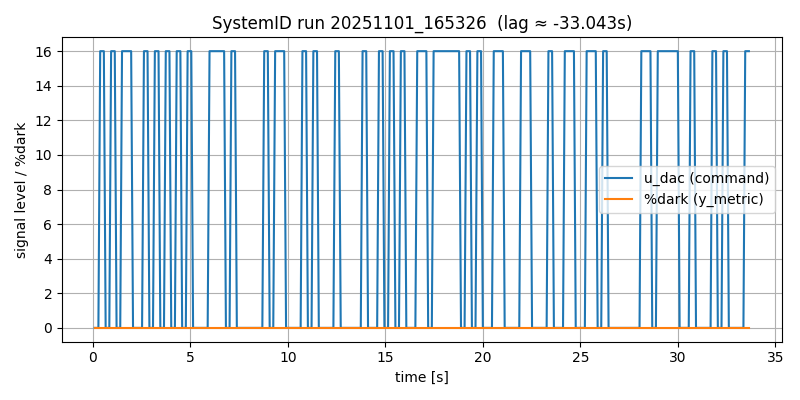

The table this chart was drawn from, first rows:
# timestamp: 20251101_165326
# cam_device: /dev/video0
# res: 2560x720
# exposure_ms: 8.0
# gain: 10
# stimulus: rand_telegraph
# low: 0
# high: 16
# hold_frames: 3
# test_light: HS22
# duration_s: 12.0
# dark_thresh: 75
# notes: door closed, lab lights on, ~1m distance
frame_idx, t_s, dt_s, u_dac, stim_bit, y_metric, y_mean, y_std, y_p10, y_p90, sat_lo_pct, sat_hi_pct, frame_drop
0, 0.09127, 0.0, 0, -1, 0.0, 92.37, 11.95, 85.0, 105.0, 0.0, 0.0, 0
1, 0.1833, 0.09199, 0, -1, 0.0, 87.22, 5.937, 84.0, 90.0, 0.0, 0.0, 0
2, 0.279, 0.0957, 0, -1, 0.0, 87.22, 5.936, 84.0, 90.0, 0.0, 0.0, 0
3, 0.371, 0.09201, 16, 1, 0.0, 87.22, 5.934, 84.0, 90.0, 0.0, 0.0, 0
4, 0.463, 0.09204, 16, 1, 0.0, 87.24, 5.93, 84.0, 90.0, 0.0, 0.0, 0
5, 0.559, 0.09596, 16, 1, 0.0, 90.84, 9.761, 85.0, 100.0, 0.0, 0.0, 0
6, 0.651, 0.09203, 0, -1, 0.0, 90.84, 9.767, 85.0, 100.0, 0.0, 0.0, 0
7, 0.743, 0.09205, 0, -1, 0.0, 89.1, 7.369, 84.0, 96.0, 0.0, 0.0, 0
8, 0.839, 0.09595, 0, -1, 0.0, 87.22, 5.929, 84.0, 90.0, 0.0, 0.0, 0
9, 0.931, 0.09203, 16, 1, 0.0, 87.22, 5.93, 84.0, 90.0, 0.0, 0.0, 0
10, 1.027, 0.09596, 16, 1, 0.0, 87.25, 5.94, 84.0, 90.0, 0.0, 0.0, 0
11, 1.119, 0.09203, 16, 1, 0.0, 90.84, 9.761, 85.0, 100.0, 0.0, 0.0, 0
12, 1.211, 0.09203, 0, -1, 0.0, 90.84, 9.763, 85.0, 100.0, 0.0, 0.0, 0
13, 1.307, 0.09596, 0, -1, 0.0, 88.97, 7.217, 84.0, 96.0, 0.0, 0.0, 0
14, 1.399, 0.09203, 0, -1, 0.0, 87.23, 5.931, 84.0, 90.0, 0.0, 0.0, 0
15, 1.491, 0.09203, 16, 1, 0.0, 87.23, 5.936, 84.0, 90.0, 0.0, 0.0, 0
16, 1.587, 0.09596, 16, 1, 0.0, 87.25, 5.938, 84.0, 90.0, 0.0, 0.0, 0
17, 1.679, 0.09204, 16, 1, 0.0, 90.85, 9.763, 85.0, 100.0, 0.0, 0.0, 0
18, 1.771, 0.09202, 16, 1, 0.0, 90.85, 9.767, 85.0, 100.1, 0.0, 0.0, 0
19, 1.867, 0.09597, 16, 1, 0.0, 90.85, 9.764, 85.0, 100.0, 0.0, 0.0, 0
20, 1.959, 0.09201, 16, 1, 0.0, 90.85, 9.762, 85.0, 101.0, 0.0, 0.0, 0
21, 2.055, 0.09599, 0, -1, 0.0, 90.86, 9.768, 85.0, 101.0, 0.0, 0.0, 0
22, 2.147, 0.09201, 0, -1, 0.0, 89.62, 8.037, 84.0, 98.0, 0.0, 0.0, 0
23, 2.239, 0.09204, 0, -1, 0.0, 87.24, 5.935, 84.0, 90.0, 0.0, 0.0, 0
24, 2.335, 0.09597, 0, -1, 0.0, 87.24, 5.937, 84.0, 90.0, 0.0, 0.0, 0
25, 2.427, 0.09201, 0, -1, 0.0, 87.24, 5.941, 84.0, 90.0, 0.0, 0.0, 0
26, 2.519, 0.09204, 0, -1, 0.0, 87.24, 5.944, 84.0, 90.0, 0.0, 0.0, 0
27, 2.615, 0.09596, 16, 1, 0.0, 87.25, 5.94, 84.0, 90.0, 0.0, 0.0, 0
28, 2.707, 0.09204, 16, 1, 0.0, 87.26, 5.937, 84.0, 90.0, 0.0, 0.0, 0
29, 2.799, 0.09202, 16, 1, 0.0, 90.86, 9.772, 85.0, 101.0, 0.0, 0.0, 0
30, 2.895, 0.09596, 0, -1, 0.0, 90.86, 9.771, 85.0, 101.0, 0.0, 0.0, 0
31, 2.987, 0.09202, 0, -1, 0.0, 89.41, 7.752, 84.0, 97.0, 0.0, 0.0, 0
32, 3.079, 0.09206, 0, -1, 0.0, 87.25, 5.943, 84.0, 90.0, 0.0, 0.0, 0
33, 3.175, 0.09594, 16, 1, 0.0, 87.25, 5.944, 84.0, 90.0, 0.0, 0.0, 0
34, 3.267, 0.09202, 16, 1, 0.0, 87.27, 5.946, 84.0, 90.0, 0.0, 0.0, 0
35, 3.363, 0.09597, 16, 1, 0.0, 90.86, 9.775, 85.0, 100.1, 0.0, 0.0, 0
36, 3.455, 0.09202, 0, -1, 0.0, 90.86, 9.777, 85.0, 100.0, 0.0, 0.0, 0
37, 3.547, 0.09203, 0, -1, 0.0, 89.27, 7.57, 84.0, 97.0, 0.0, 0.0, 0
38, 3.643, 0.09598, 0, -1, 0.0, 87.25, 5.952, 84.0, 90.0, 0.0, 0.0, 0
39, 3.735, 0.09202, 16, 1, 0.0, 87.25, 5.955, 84.0, 90.0, 0.0, 0.0, 0
40, 3.827, 0.09202, 16, 1, 0.0, 87.27, 5.949, 84.0, 90.0, 0.0, 0.0, 0
41, 3.923, 0.09598, 16, 1, 0.0, 90.87, 9.777, 85.0, 100.0, 0.0, 0.0, 0
42, 4.015, 0.09201, 0, -1, 0.0, 90.87, 9.787, 85.0, 101.0, 0.0, 0.0, 0
43, 4.107, 0.09203, 0, -1, 0.0, 89.14, 7.401, 84.0, 96.0, 0.0, 0.0, 0
44, 4.203, 0.09595, 0, -1, 0.0, 87.25, 5.964, 84.0, 90.0, 0.0, 0.0, 0
45, 4.295, 0.09205, 16, 1, 0.0, 87.25, 5.956, 84.0, 90.0, 0.0, 0.0, 0
46, 4.391, 0.09596, 16, 1, 0.0, 87.27, 5.964, 84.0, 90.0, 0.0, 0.0, 0
... 313 more rows
